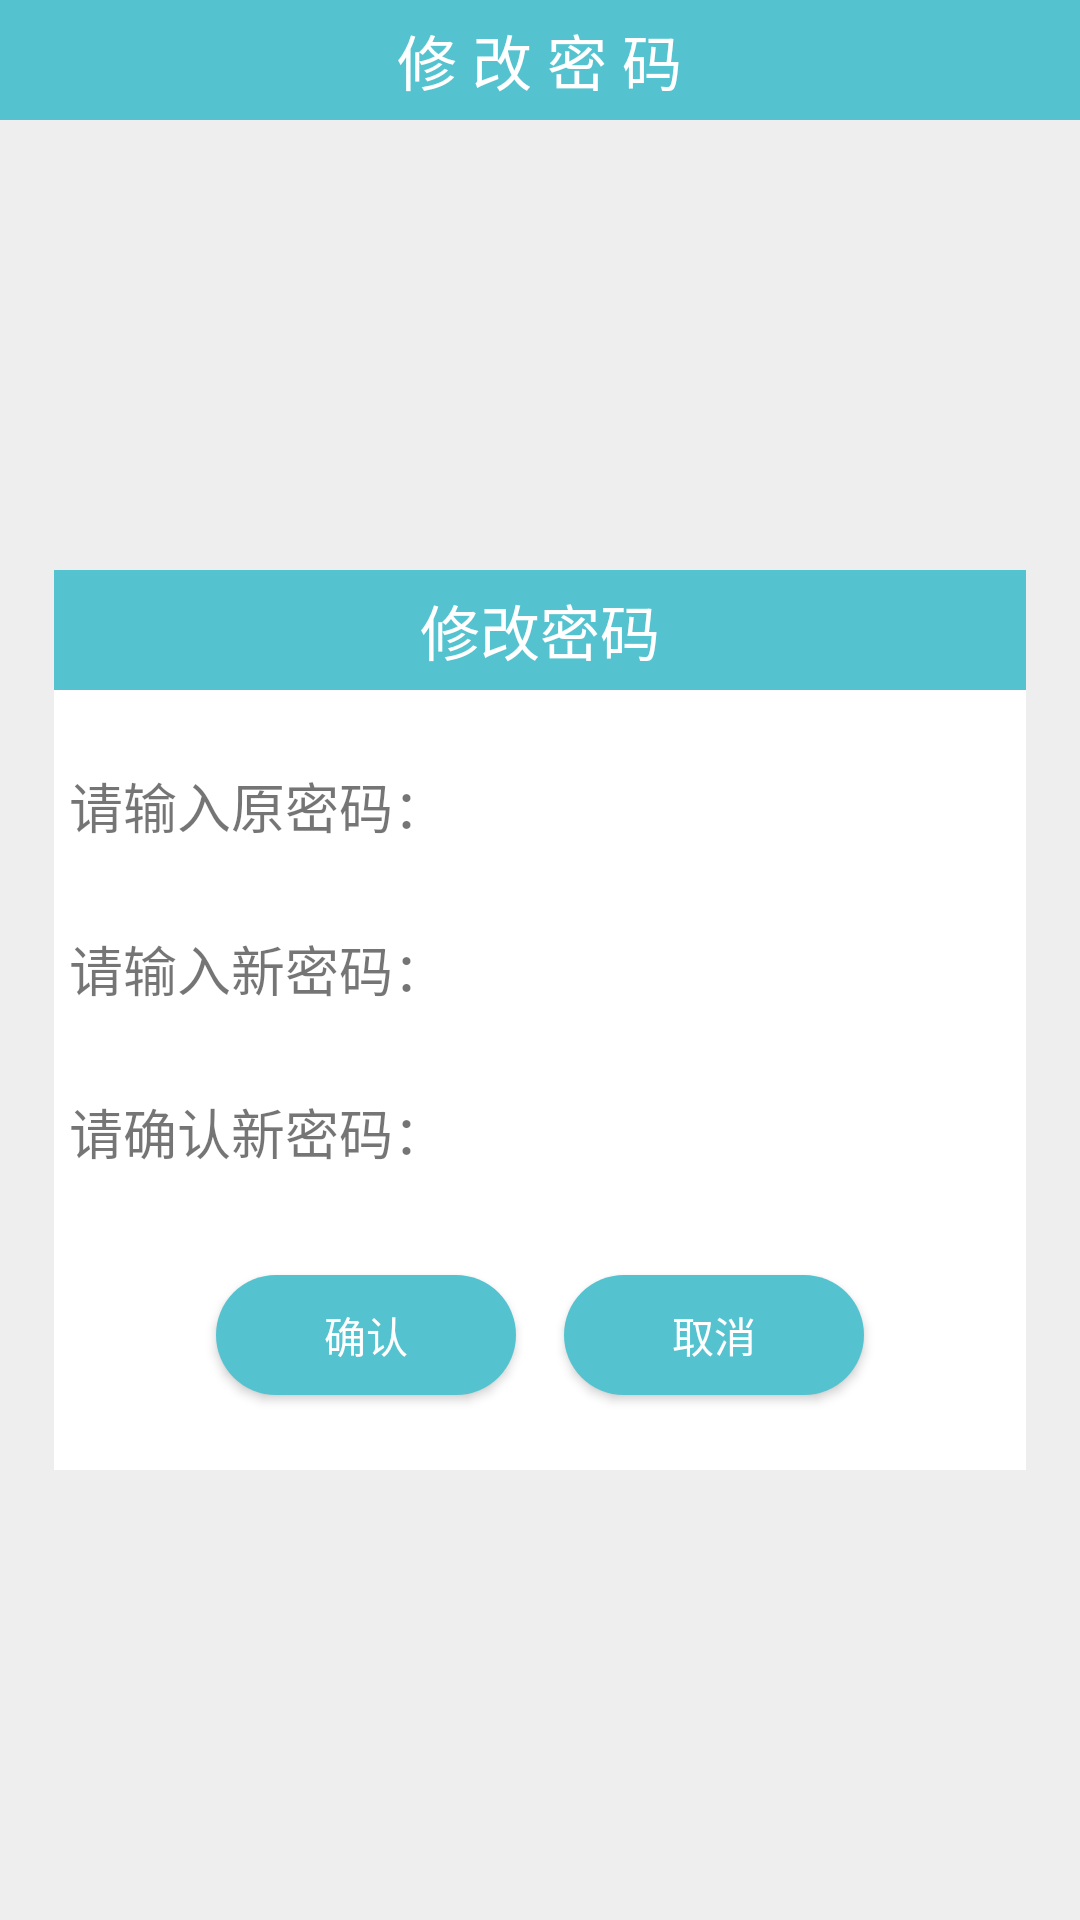

Write the Android layout XML for this screen, with the resource values it uses.
<!-- AndroidManifest.xml: application theme AppTheme -->
<!-- res/layout/activity_modify_password.xml -->
<?xml version="1.0" encoding="utf-8"?>
<LinearLayout xmlns:android="http://schemas.android.com/apk/res/android"
    android:orientation="vertical" android:layout_width="match_parent"
    android:layout_height="match_parent"
    android:background="#eeeeee">

    <RelativeLayout
        android:background="#54c3cf"
        android:layout_width="fill_parent"
        android:layout_height="40dp">

        <TextView
            android:textSize="20sp"
            android:textColor="#ffffff"
            android:layout_centerInParent="true"
            android:layout_width="wrap_content"
            android:layout_height="wrap_content"
            android:text="修 改 密 码"/>



    </RelativeLayout>

    <RelativeLayout
        android:layout_width="match_parent"
        android:layout_height="0dp"
        android:layout_weight="1"
        android:orientation="vertical"
        >

        <LinearLayout
            android:layout_centerInParent="true"
            android:layout_width="match_parent"
            android:layout_height="300dp"
            android:orientation="vertical"
            android:background="@color/white"
            android:layout_marginRight="18dp"
            android:layout_marginLeft="18dp"
            >
            <TextView
                android:layout_width="match_parent"
                android:layout_height="40dp"
                android:text="修改密码"
                android:gravity="center"
                android:textSize="20sp"
                android:textColor="#fff"
                android:background="#54c3cf"
                />
            <LinearLayout
                android:layout_marginTop="20dp"
                android:padding="5dp"
                android:layout_width="match_parent"
                android:layout_height="wrap_content"
                android:orientation="horizontal">

                <TextView
                    android:layout_width="wrap_content"
                    android:layout_height="wrap_content"
                    android:text="请输入原密码："
                    android:textSize="18dp"
                    />

                <EditText
                    android:ems="20"
                    android:singleLine="true"
                    android:inputType="textFilter"
                    android:id="@+id/et_change_pwd_original"
                    android:layout_marginLeft="5dp"
                    android:paddingLeft="3dp"
                    android:paddingBottom="2dp"
                    android:paddingTop="2dp"
                    android:background="@drawable/shape_ziyuan_detail_et"
                    android:layout_width="0dp"
                    android:layout_height="wrap_content"
                    android:layout_weight="1"/>

            </LinearLayout>


            <LinearLayout
                android:layout_marginTop="16dp"
                android:padding="5dp"
                android:layout_width="match_parent"
                android:layout_height="wrap_content"
                android:orientation="horizontal">

                <TextView
                    android:id="@+id/textView4"
                    android:layout_width="wrap_content"
                    android:layout_height="wrap_content"
                    android:text="请输入新密码："
                    android:textSize="18dp"/>

                <EditText
                    android:ems="20"
                    android:singleLine="true"
                    android:inputType="textFilter"
                    android:id="@+id/et_change_pwd_new"
                    android:layout_marginLeft="5dp"
                    android:paddingLeft="3dp"
                    android:paddingBottom="2dp"
                    android:paddingTop="2dp"
                    android:background="@drawable/shape_ziyuan_detail_et"
                    android:layout_width="0dp"
                    android:layout_height="wrap_content"
                    android:layout_weight="1"/>

            </LinearLayout>

            <LinearLayout
                android:layout_marginTop="16dp"
                android:padding="5dp"
                android:layout_width="match_parent"
                android:layout_height="wrap_content"
                android:orientation="horizontal">

                <TextView
                    android:layout_width="wrap_content"
                    android:layout_height="wrap_content"
                    android:text="请确认新密码："
                    android:textSize="18dp"
                    />

                <EditText
                    android:ems="20"
                    android:singleLine="true"
                    android:inputType="textFilter"
                    android:id="@+id/et_change_pwd_new_again"
                    android:layout_marginLeft="5dp"
                    android:paddingLeft="3dp"
                    android:paddingBottom="2dp"
                    android:paddingTop="2dp"
                    android:background="@drawable/shape_ziyuan_detail_et"
                    android:layout_width="0dp"
                    android:layout_height="wrap_content"
                    android:layout_weight="1"/>

            </LinearLayout>



            <LinearLayout
                android:layout_marginTop="20dp"
                android:gravity="center"
                android:layout_width="match_parent"
                android:layout_height="wrap_content"
                android:orientation="horizontal"
                android:layout_marginRight="10dp"
                android:layout_marginLeft="10dp">

                <Button
                    android:layout_margin="8dp"
                    android:background="@drawable/selector_naire_detail"
                    android:textColor="#fff"
                    android:id="@+id/btn_change_pwd_confirm"
                    android:layout_width="100dp"
                    android:layout_height="40dp"
                    android:text="确认"/>

                <Button
                    android:layout_margin="8dp"
                    android:background="@drawable/selector_naire_detail"
                    android:textColor="#fff"
                    android:id="@+id/btn_change_pwd_cancel"
                    android:layout_width="100dp"
                    android:layout_height="40dp"
                    android:text="取消"/>




            </LinearLayout>

        </LinearLayout>

    </RelativeLayout>

</LinearLayout>
<!-- resources referenced by this layout -->
<resources>
  <color name="white">#ffffff</color>
  <!-- drawable selector_naire_detail (drawable) -->
  <?xml version="1.0" encoding="utf-8"?>
  <selector xmlns:android="http://schemas.android.com/apk/res/android">
  
      <item android:state_pressed="true" >
          <shape android:shape="rectangle"
              >
  
              <solid
                  android:color="@color/naire2"
                  />
  
              <corners
                  android:radius="45dp"
                  />
  
  
  
          </shape>
  
      </item>
      <item >
  
          <shape android:shape="rectangle"
              >
  
              <solid
                  android:color="@color/naire1"
                  />
  
              <corners
                  android:radius="45dp"
                  />
  
  
  
          </shape>
  
  
      </item>
  
  </selector>
  <style name="AppTheme" parent="Theme.AppCompat.Light.DarkActionBar">
          
          <item name="colorPrimary">@color/colorPrimary</item>
          <item name="colorPrimaryDark">@color/colorPrimaryDark</item>
          <item name="colorAccent">@color/colorAccent</item>
      </style>
  <color name="naire2">#ff9e2b</color>
  <color name="naire1">#54c3cf</color>
  <color name="colorPrimary">#3F51B5</color>
  <color name="colorPrimaryDark">#303F9F</color>
  <color name="colorAccent">#FF4081</color>
</resources>
